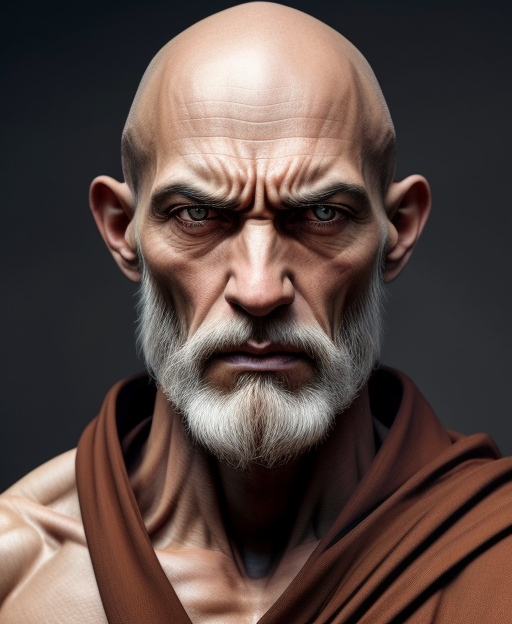
Generation parameters embedded in this image by AUTOMATIC1111 Stable Diffusion web UI or a fork of it (Forge, ...) (PNG 'parameters' text chunk):
half length portrait of 
A stoic human monk, bald with a serene expression, disciplined in martial arts.
fantasy, high quality,  (insanely detailed:1) <lora:add_detail:0.3>
Negative prompt:  EasyNegativeV2
Steps: 20, Sampler: Euler a, CFG scale: 7, Seed: 2323243224, Size: 512x624, Model hash: bb7e29def5, Model: rpg_v5, Lora hashes: "add_detail: 7c6bad76eb54", TI hashes: "EasyNegativeV2: 339cc9210f70", Version: 1.5.1